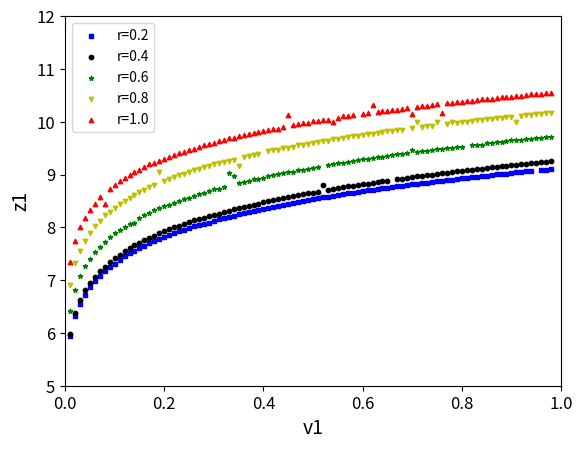
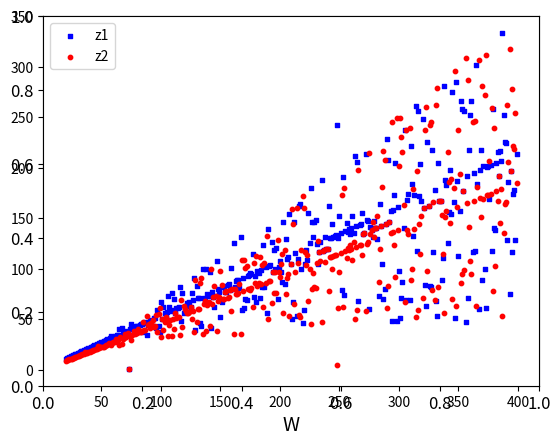

Python code for these plots, in order:
#!/usr/bin/env python

# this is just for the two node problem
import networkx as nx
import numpy as np
from scipy.optimize import minimize, LinearConstraint
from math import log
import matplotlib.pyplot as plt

# define the constants

def objective_function(z,arg): 
    # exploit probability
    v2 = 0.5
    v1 = arg[0]

    # propagation prbability
    ratio = arg[1]
    #a12 = 0.5
    #a21 = 0.5
    a12 = ratio/(1+ratio)
    a21 = 1-a12
    
    # theta and gamma
    th = 2
    ga = 0.7
    try:
        a = log(v1)- th*(log(ga*z[0]) + 1)
        b = log(v2)- th*(log(ga*z[1]) + 1)
        
        num = 2 + a*(a21 + b*(a21-1)) + b*(a12 + a*(a12 - 1))
        den = 1 - a*b*(a12-1)*(a21-1)
        return float(num/den)
    
    except Exception as e:
        pass
      
    return 1.0

def objective_function_W(z): 
    # exploit probability
    v2 = 0.2
    v1 = 0.8

    # propagation prbability
    a12 = 0.5
    a21 = 0.5
    
    # theta and gamma
    th = 2
    ga = 0.7
    try:
        a = log(v1)- th*(log(ga*z[0]) + 1)
        b = log(v2)- th*(log(ga*z[1]) + 1)
        
        num = 2 + a*(a21 + b*(a21-1)) + b*(a12 + a*(a12 - 1))
        den = 1 - a*b*(a12-1)*(a21-1)
        return float(num/den)
    
    except Exception as e:
        pass
      
    return 1.0


# two solns z1 and z2 and W the budget
z_solns = 2
W = 20
constraint = LinearConstraint(np.ones(z_solns), lb=0, ub=W)
#cnsts =[]

results_all=[]
v_s = []
# for v in range(20,220,20):
#     constraint = LinearConstraint(np.ones(z_solns), lb=0, ub=v)
#     #cnsts.append(constraint)
#     #cnsts.append({'type':'ineq', 'fun': lambda x: x})
#     bnds = [(0, v) for i in range(2)] 
#     res = minimize(
#         objective_function,
#         x0=np.abs(np.random.normal(0.0, v, z_solns)),
#         #args=(v,),
#         bounds=bnds,
#         constraints=constraint
#     )
#     print(res)
#     results.append(res.x[1])
#     v_s.append(v)

# plt.scatter(v_s,results)
# plt.xlabel('W')
# plt.ylabel('z2')
# plt.show()
#print(res)
markers_list=['s','o','*','v','^']
colors=['b','k','g','y','r']

fig = plt.figure()
ax1 = fig.add_subplot(111)
ax1.set(ylim=(5,12),autoscale_on=False)


# plt.scatter(v_s,results)
plt.xlabel('v1',fontsize =14)
plt.ylabel('z1',fontsize = 14)
plt.xticks(fontsize=12)
plt.yticks(fontsize=12)

ctr=0
for r in range(20,120,20):
    results=[]
    v_s = []
    for v in range(1,99,1):
        res = minimize(
            objective_function,
            x0=np.abs(np.random.normal(0.0, W, z_solns)),
            args=([float(v/100.0),float(r/100.0)],),
            bounds = [(0, W) for i in range(2)],
            constraints=constraint
        )
        print(res)
        results.append(res.x[0])
        v_s.append(float(v/100.0))
    results_all.append(results)
    ax1.scatter(v_s, results, s=10, c=colors[ctr], marker=markers_list[ctr], label='r='+str(float(r/100.0)))
    ctr+=1
    
plt.legend(loc='upper left');
plt.show()

# plt.scatter(v_s,results)
# plt.xlabel('v1')
# plt.ylabel('z1')
# plt.show()

results=[]
results2=[]
w_s = []
for w in range(20,400,1):
    constraint = LinearConstraint(np.ones(z_solns), lb=0, ub=w)
    #cnsts.append(constraint)
    #cnsts.append({'type':'ineq', 'fun': lambda x: x})
    bnds = [(0, w) for i in range(2)] 
    res = minimize(
        objective_function_W,
        x0=np.abs(np.random.normal(0.0, w, z_solns)),
        #args=(v,),
        bounds=bnds,
        constraints=constraint
    )
    print(res)
    results.append(res.x[0])
    results2.append(res.x[1])
    w_s.append(w)
    
fig = plt.figure()

plt.xticks(fontsize=12)
plt.yticks(fontsize=12)

ax1 = fig.add_subplot(111)
ax1.scatter(w_s, results, s=10, c='b', marker="s", label='z1')
ax1.scatter(w_s,results2, s=10, c='r', marker="o", label='z2')

plt.xlabel('W',fontsize =14)
# plt.ylabel('z1')
plt.legend(loc='upper left');
plt.show()
